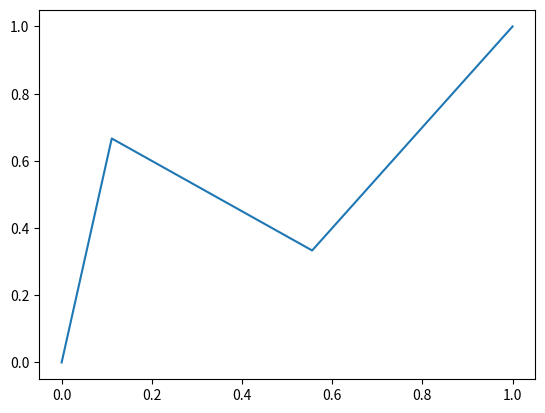

Here is the Python script that generated this plot:
from __future__ import division
from random import shuffle
from matplotlib import pyplot


class FractalFactory():
    graph = set()
    def make_graph(self, diepte, start, end, turns):
        # add points to graph
        self.graph.add(start)
        self.graph.add(end)

        if diepte > 0:
            # unpack input values
            fromtime, fromvalue = start
            totime, tovalue = end

            # calcualte differences between points
            diffs = []
            last_time, last_val = fromtime, fromvalue
            for t, v in turns:
                new_time = fromtime + (totime - fromtime) * t
                new_val = fromvalue + (tovalue - fromvalue) * v
                diffs.append((new_time - last_time, new_val - last_val))
                last_time, last_val = new_time, new_val

            # add 'brownian motion' by reordering the segments
            # shuffle(diffs)

            # calculate actual intermediate points and recurse
            last = start
            for segment in diffs:
                p = last[0] + segment[0], last[1] + segment[1]
                self.make_graph(diepte - 1, last, p, turns)
                last = p
            self.make_graph(diepte - 1, last, end, turns)


if __name__ == '__main__':
    depth = 1
    ff = FractalFactory()
    ff.make_graph(depth, (0, 0), (1, 1), [(1/9, 2/3), (5/9, 1/3)])
    graph = ff.graph
    pyplot.plot(*zip(*sorted(graph)))
    pyplot.show()